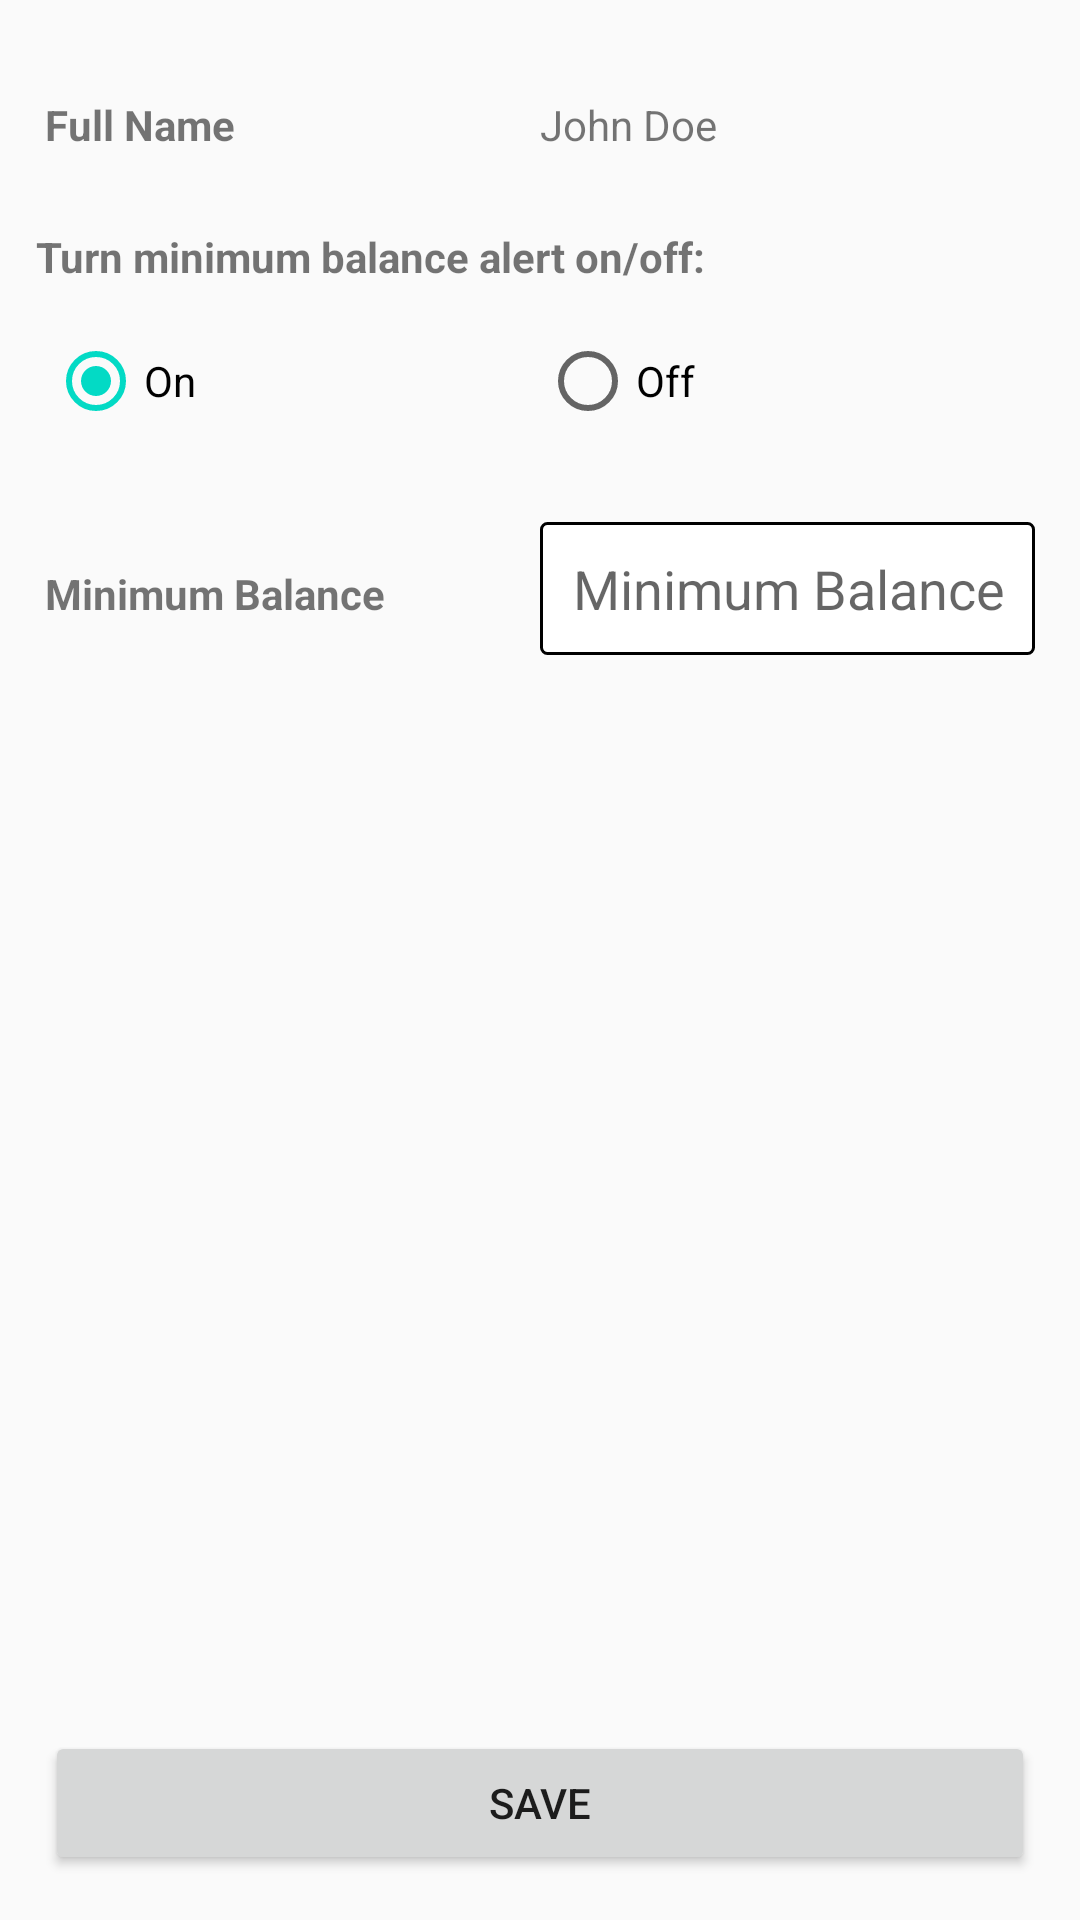

This screen was rendered from an Android layout file. Write that file and the resources it references.
<!-- AndroidManifest.xml: activity theme AppTheme.NoActionBar -->
<!-- res/layout/activity_profile.xml -->
<?xml version="1.0" encoding="utf-8"?>
<LinearLayout xmlns:android="http://schemas.android.com/apk/res/android"
    xmlns:app="http://schemas.android.com/apk/res-auto"
    xmlns:tools="http://schemas.android.com/tools"
    android:layout_width="match_parent"
    android:layout_height="match_parent"
    tools:context=".activities.ProfileActivity"
    android:orientation="vertical">


    <ImageView
        android:id="@+id/profileDp"
        android:layout_width="200sp"
        android:layout_height="wrap_content"
        android:layout_marginLeft="5dp"
        android:layout_marginTop="15dp"
        android:layout_marginRight="5dp"
        android:adjustViewBounds="true"
        android:layout_gravity="center"
        android:padding="1dp"
        android:src="@drawable/ic_profile"
        app:strokeColor="@android:color/white"
        app:strokeWidth="5dp"
        android:contentDescription="@string/profile_image" />

    <LinearLayout
        android:layout_width="match_parent"
        android:layout_height="wrap_content"
        android:layout_marginTop="30dp"
        android:orientation="horizontal"
        android:layout_margin="15dp">
        <TextView
            android:layout_width="0dp"
            android:layout_height="match_parent"
            android:layout_weight="1"
            android:text="@string/fullName"
            android:textStyle="bold" />
        <TextView
            android:id="@+id/tv_profile_name"
            android:layout_width="0dp"
            android:layout_height="match_parent"
            android:layout_weight="1"
            android:text="John Doe"
            android:textAlignment="textStart" />
    </LinearLayout>
    <LinearLayout android:layout_width="wrap_content"
        android:layout_height="wrap_content"
        android:layout_marginTop="10dp"
        android:layout_marginLeft="12dp"
        android:orientation="vertical">
        <TextView
            android:layout_width="match_parent"
            android:layout_weight="1"
            android:text="@string/profile_label"
            android:textStyle="bold"
            android:textAlignment="textStart"
            android:layout_height="0dp" />
    </LinearLayout>
    <RadioGroup
        android:id="@+id/RG_profile"
        android:layout_width="match_parent"
        android:layout_height="wrap_content"
        android:layout_margin="16dp"
        android:orientation="horizontal"
        android:layout_gravity="end">
        <RadioButton
            android:id="@+id/rb_profile_on"
            android:layout_weight="1"
            android:layout_width="0dp"
            android:layout_height="match_parent"
            android:checked="true"
            android:text="@string/on" />
        <RadioButton
            android:id="@+id/rb_profile_off"
            android:layout_weight="1"
            android:layout_width="0dp"
            android:layout_height="match_parent"
            android:text="@string/off" />
    </RadioGroup>
    <LinearLayout
        android:layout_width="match_parent"
        android:layout_height="wrap_content"
        android:layout_marginTop="30dp"
        android:orientation="horizontal"
        android:layout_margin="15dp">
        <TextView
            android:layout_width="0dp"
            android:layout_height="wrap_content"
            android:layout_weight="1"
            android:text="@string/budgetLimit"
            android:textStyle="bold" />
        <EditText
            android:id="@+id/et_profile_budget_limit"
            android:layout_width="0dp"
            android:layout_height="wrap_content"
            android:layout_weight="1"
            android:hint="@string/budgetLimit"
            android:background="@drawable/text_border"
            android:inputType="numberDecimal"
            android:textSize="18sp"
            android:padding="10dp"
            android:autofillHints=""
            android:textAlignment="textEnd" />
    </LinearLayout>

    <LinearLayout
        android:id="@+id/ll_buttons"
        android:layout_width="match_parent"
        android:layout_height="0dp"
        android:layout_gravity="bottom"
        android:layout_margin="15dp"
        android:layout_weight="1"
        android:orientation="horizontal">

        <Button
            android:id="@+id/btn_save"
            android:layout_width="0dp"
            android:layout_height="wrap_content"
            android:layout_gravity="bottom"
            android:layout_weight="1"
            android:onClick="saveProfile"
            android:text="@string/save" />
    </LinearLayout>

</LinearLayout>
<!-- resources referenced by this layout -->
<resources>
  <!-- drawable text_border (drawable) -->
  <?xml version="1.0" encoding="utf-8"?>
  <shape
      xmlns:android="http://schemas.android.com/apk/res/android"
      android:shape="rectangle">
      <solid
          android:color="#ffffff"/>
  
      <corners
          android:bottomRightRadius="2dp"
          android:bottomLeftRadius="2dp"
          android:topLeftRadius="2dp"
          android:topRightRadius="2dp"/>
      <stroke
          android:color="#000000"
          android:width="1dp"/>
  </shape>
  <string name="budgetLimit">Minimum Balance</string>
  <string name="fullName">Full Name</string>
  <string name="off">Off</string>
  <string name="on">On</string>
  <string name="profile_image">Image</string>
  <string name="profile_label">Turn minimum balance alert on/off:</string>
  <string name="save">Save</string>
  <style name="roundedImageViewRounded">
          <item name="cornerFamily">rounded</item>
          <item name="cornerSize">50%</item>
      </style>
  <style name="AppTheme.NoActionBar">
          <item name="windowActionBar">false</item>
          <item name="windowNoTitle">true</item>
          <item name="android:statusBarColor">@android:color/transparent</item>
  
      </style>
</resources>
